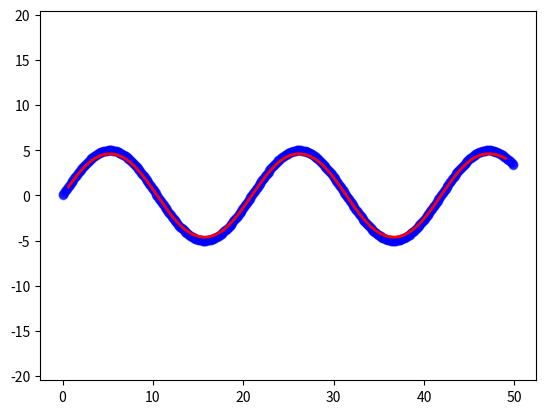

Reproduce this figure in Python.
import numpy as np
from scipy.interpolate import interp1d
from scipy.signal import savgol_filter
import matplotlib.pyplot as plt
from scipy.ndimage import gaussian_filter


def interpolate_and_smooth_line(points, dstep=1.0, sigma = 15.0): # , window_length=5, polyorder=3)
    """
    Interpolates a line represented by a list of 2D points to a higher resolution,
    ensuring that the separation between points is no larger than `dstep`.
    Then, smooths the line to ensure a slower change in tangent.

    Parameters:
    - points: List of 2D points as tuples or lists, e.g., [(x1, y1), (x2, y2), ...]
    - dstep: Maximum allowed separation between points after interpolation.
    - window_length: The length of the filter window for smoothing (must be odd).
    - polyorder: The order of the polynomial used for smoothing.

    Returns:
    - smoothed_points: List of smoothed 2D points as numpy arrays.
    """
    
    # Convert the list of points to a numpy array
    # points = np.array(points)
    
    # Calculate the cumulative distance along the line
    distances = np.cumsum(np.sqrt(np.sum(np.diff(points, axis=0)**2, axis=1)))
    distances = np.insert(distances, 0, 0)  # Add the starting point
    
    # Create an interpolation function for x and y coordinates
    interp_x = interp1d(distances, points[:, 0], kind='linear')
    interp_y = interp1d(distances, points[:, 1], kind='linear')
    
    # Generate new distances for interpolation
    new_distances = np.arange(0, distances[-1], dstep)
    
    # Interpolate the points
    interpolated_x = interp_x(new_distances)
    interpolated_y = interp_y(new_distances)
    interpolated_points = np.column_stack((interpolated_x, interpolated_y))
    
    # Smooth the interpolated points using a Savitzky-Golay filter
    # smoothed_x = savgol_filter(interpolated_points[:, 0], window_length, polyorder)
    # smoothed_y = savgol_filter(interpolated_points[:, 1], window_length, polyorder)
    smoothed_x = gaussian_filter(interpolated_points[:, 0], sigma=sigma)
    smoothed_y = gaussian_filter(interpolated_points[:, 1], sigma=sigma)
    smoothed_points = np.column_stack((smoothed_x, smoothed_y))
    
    return smoothed_points


if __name__ == '__main__':
    # Example usage:
    # points = [(0, 0), (1, 2), (3, 3), (6, 5), (10, 10)]
    points = [(-10, 0), (30, 0), (30, 20), (40, 20), (50, 10), (80, 10)]
    # points = [(0, 0), (0,5), (5,5)]
    points = np.array(points)

    x = np.arange(0, 50, 0.1)
    y = 5*np.sin(0.3*x)
    points = np.column_stack((x, y))

    smoothed_line = interpolate_and_smooth_line(points, dstep=0.1) #, window_length=30, polyorder=20)
    # print(smoothed_line)

    print(len(smoothed_line))
    plt.plot(points[:, 0], points[:, 1], 'bo-', label='Original Line', alpha=0.5)
    # plt.show()

    # Plot the smoothed line
    plt.plot(smoothed_line[:, 0], smoothed_line[:, 1], 'r-', label='Smoothed Line', linewidth=2)
    plt.axis('equal')
    plt.show()


